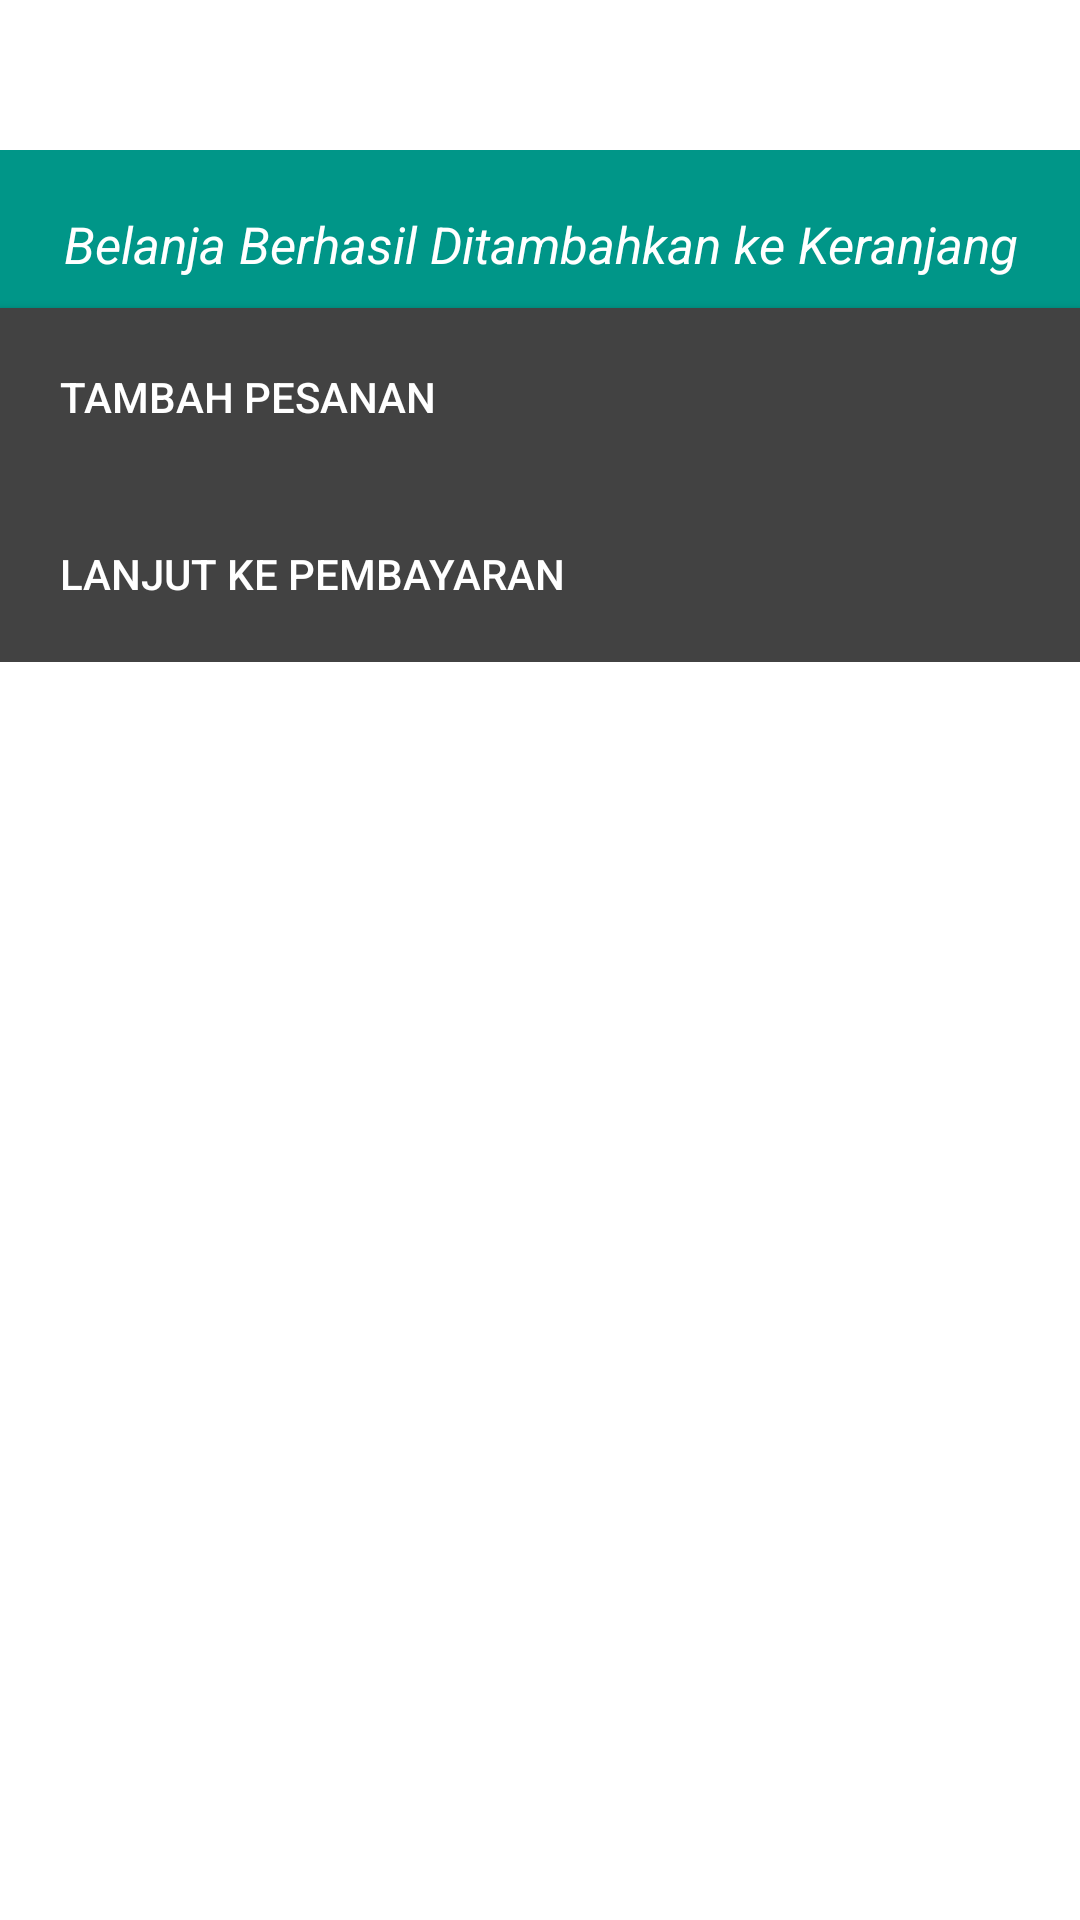

Reconstruct the res/layout file that produces this screen, plus the resources it refers to.
<!-- AndroidManifest.xml: application theme Theme.WaserbaNura -->
<!-- res/layout/view_custom_dialog.xml -->
<?xml version="1.0" encoding="utf-8"?>
<RelativeLayout
    xmlns:android="http://schemas.android.com/apk/res/android"
    android:layout_width="300dp"
    android:layout_height="wrap_content"
    android:layout_gravity="center">
    <LinearLayout
        android:layout_marginTop="50dp"
        android:layout_width="match_parent"
        android:layout_height="wrap_content"
        android:orientation="vertical"
        android:background="@color/hijau"
        android:gravity="center_horizontal">
        <TextView
            android:id="@+id/dialog_name"
            android:layout_width="wrap_content"
            android:layout_height="wrap_content"
            android:text="Belanja Berhasil Ditambahkan ke Keranjang"
            android:textColor="#ffffff"
            android:textSize="17dp"
            android:gravity="center"
            android:textStyle="italic"
            android:layout_marginTop="20dp"/>
        <Button
            android:id="@+id/dialog_btn_pesanan"
            android:padding="20dp"
            android:textAlignment="textStart"
            android:drawablePadding="20dp"
            android:textColor="@color/white"
            android:layout_width="match_parent"
            android:layout_height="wrap_content"
            android:text="Tambah Pesanan"
            android:background="@color/cardview_dark_background"
            android:layout_marginTop="10dp"
            android:layout_gravity="start"/>
        <Button
            android:id="@+id/dialog_btn_pembayaran"
            android:layout_width="match_parent"
            android:layout_height="wrap_content"
            android:layout_gravity="start"
            android:background="@color/cardview_dark_background"
            android:drawablePadding="20dp"
            android:padding="20dp"
            android:textColor="@color/white"
            android:text="Lanjut ke pembayaran"
            android:textAlignment="textStart" />
    </LinearLayout>
</RelativeLayout>
<!-- resources referenced by this layout -->
<resources>
  <color name="hijau">#009688</color>
  <color name="white">#FFFFFFFF</color>
  <style name="Theme.WaserbaNura" parent="Theme.MaterialComponents.DayNight.NoActionBar">
          
          <item name="colorPrimary">@color/purple_500</item>
          <item name="colorPrimaryVariant">@color/purple_700</item>
          <item name="colorOnPrimary">@color/white</item>
          
          <item name="colorSecondary">@color/teal_200</item>
          <item name="colorSecondaryVariant">@color/teal_700</item>
          <item name="colorOnSecondary">@color/black</item>
          
          <item name="android:statusBarColor" tools:targetApi="l">?attr/colorPrimaryVariant</item>
          
      </style>
  <color name="purple_500">#016C62</color>
  <color name="purple_700">#016C62</color>
  <color name="teal_200">#FF03DAC5</color>
  <color name="teal_700">#FF018786</color>
  <color name="black">#FF000000</color>
</resources>
